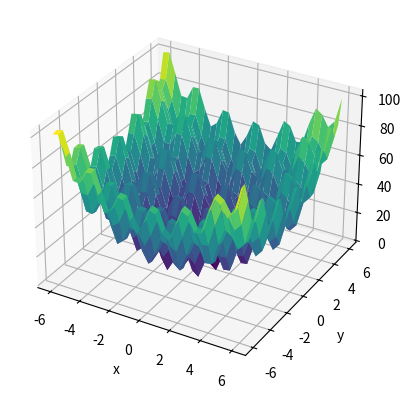

Write the Python code that produced this figure.
"""
This module contains the Rastrigin function.

[redacted]

"""
import numpy as np
import matplotlib.pyplot as plt


class Rastrigin:
    """
    Rastring function.

    Usage:
        r = Rastring(n = 1) # 1 dimenstion
        r(3) # evaluate at 3

        r = Rastring(n = 2) # 2 dimenstions
        r(np.array([[0,0], [1, 1]])) # evaluate at (0,0) and (1,1)

    Args:
        n: number of dimensions
    """

    def __init__(self, n: int) -> None:
        if n <= 0:
            raise ValueError("The number of dimensions has to be >= 1")
        self.n: int = n

    def __call__(self, x: np.array) -> np.array:
        """
        Evaluate the function.

        Args:
            x: input value. Each row is a point.
                m x n: m points in n dimensions.
                When evaluating a single point make sure that the shape of x
                is (1, n)

        Returns:
            Array of size m with the Restrigin value for each point

        """
        temp = x ** 2 - 10 * np.cos(2 + np.pi * x)
        return 10 * self.n + np.sum(temp, axis=1)


if __name__ == "__main__":
    a = np.array([[1, 2], [3, 4], [5, 6]])
    print(a[:, 0])
    print(a[:, 1])
    rastie = Rastrigin(2)
    temp = rastie(a)
    print(temp)

    x = np.linspace(-6, 6, 30)
    y = np.linspace(-6, 6, 30)

    X, Y = np.meshgrid(x, y)
    Z = rastie(np.dstack((X, Y)).reshape(-1, 2))
    fig = plt.figure()
    ax = plt.axes(projection="3d")
    ax.plot_surface(
        X, Y, Z.reshape(30, 30), rstride=1, cstride=1, cmap="viridis", edgecolor="none"
    )
    ax.set_xlabel("x")
    ax.set_ylabel("y")
    ax.set_zlabel("z")
    plt.show()
